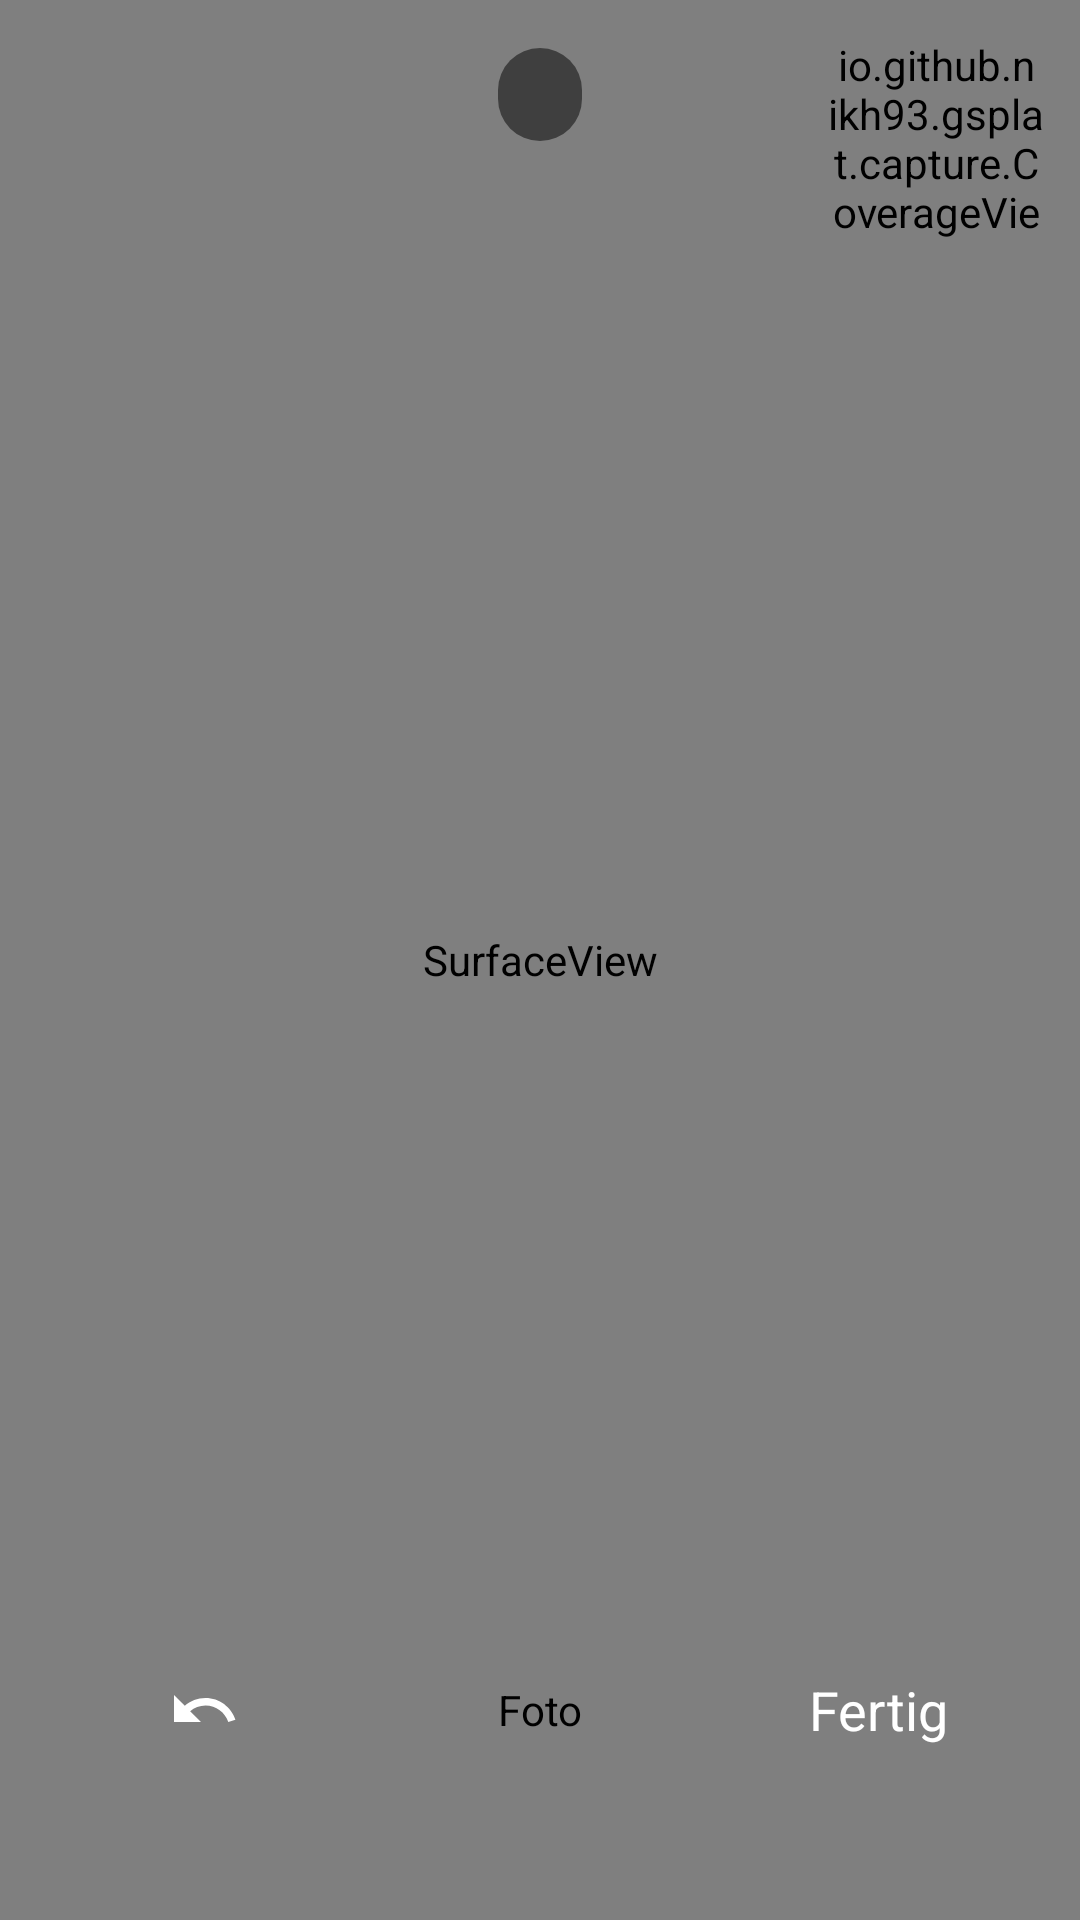

This screen was rendered from an Android layout file. Write that file and the resources it references.
<!-- AndroidManifest.xml: activity theme Theme.Gsplat.Fullscreen -->
<!-- res/layout/activity_capture.xml -->
<?xml version="1.0" encoding="utf-8"?>
<FrameLayout xmlns:android="http://schemas.android.com/apk/res/android"
    android:layout_width="match_parent"
    android:layout_height="match_parent"
    android:background="@color/black">

    <SurfaceView
        android:id="@+id/surface"
        android:layout_width="match_parent"
        android:layout_height="match_parent" />

    <View
        android:id="@+id/flash"
        android:layout_width="match_parent"
        android:layout_height="match_parent"
        android:alpha="0"
        android:background="@color/white" />

    <FrameLayout
        android:id="@+id/topPanel"
        android:layout_width="match_parent"
        android:layout_height="wrap_content"
        android:layout_gravity="top"
        android:padding="12dp">

        
        <TextView
            android:id="@+id/statusText"
            android:layout_width="wrap_content"
            android:layout_height="wrap_content"
            android:layout_gravity="top|center_horizontal"
            android:layout_marginTop="4dp"
            android:background="@drawable/bg_pill"
            android:paddingStart="14dp"
            android:paddingTop="6dp"
            android:paddingEnd="14dp"
            android:paddingBottom="6dp"
            android:textColor="@color/white"
            android:textSize="14sp" />

        <io.github.nikh93.gsplat.capture.CoverageView
            android:id="@+id/coverageView"
            android:layout_width="72dp"
            android:layout_height="72dp"
            android:layout_gravity="top|end" />
    </FrameLayout>

    <FrameLayout
        android:id="@+id/bottomPanel"
        android:layout_width="match_parent"
        android:layout_height="wrap_content"
        android:layout_gravity="bottom"
        android:paddingTop="16dp"
        android:paddingBottom="28dp">

        <ImageButton
            android:id="@+id/undoButton"
            android:layout_width="56dp"
            android:layout_height="56dp"
            android:layout_gravity="center_vertical|start"
            android:layout_marginStart="40dp"
            android:background="?attr/selectableItemBackgroundBorderless"
            android:contentDescription="@string/undo_photo"
            android:src="@drawable/ic_undo" />

        <io.github.nikh93.gsplat.capture.ShutterButton
            android:id="@+id/captureButton"
            android:layout_width="84dp"
            android:layout_height="84dp"
            android:layout_gravity="center"
            android:contentDescription="@string/capture_photo" />

        <TextView
            android:id="@+id/doneButton"
            android:layout_width="wrap_content"
            android:layout_height="56dp"
            android:layout_gravity="center_vertical|end"
            android:layout_marginEnd="32dp"
            android:background="?attr/selectableItemBackgroundBorderless"
            android:gravity="center"
            android:paddingStart="12dp"
            android:paddingEnd="12dp"
            android:text="@string/capture_done"
            android:textColor="@color/white"
            android:textSize="18sp" />
    </FrameLayout>
</FrameLayout>
<!-- resources referenced by this layout -->
<resources>
  <color name="black">#FF000000</color>
  <color name="white">#FFFFFFFF</color>
  <!-- drawable bg_pill (drawable) -->
  <shape xmlns:android="http://schemas.android.com/apk/res/android" android:shape="rectangle">
      <solid android:color="#80000000" />
      <corners android:radius="999dp" />
  </shape>
  <!-- drawable ic_undo (drawable) -->
  <vector xmlns:android="http://schemas.android.com/apk/res/android"
      android:width="24dp"
      android:height="24dp"
      android:tint="#FFFFFFFF"
      android:viewportWidth="24"
      android:viewportHeight="24">
      <path
          android:fillColor="@android:color/white"
          android:pathData="M12.5,8c-2.65,0 -5.05,0.99 -6.9,2.6L2,7v9h9l-3.62,-3.62c1.39,-1.16 3.16,-1.88 5.12,-1.88 3.54,0 6.55,2.31 7.6,5.5l2.37,-0.78C21.08,11.03 17.15,8 12.5,8z" />
  </vector>
  <string name="capture_done">Fertig</string>
  <string name="capture_photo">Foto</string>
  <string name="undo_photo">Letztes Foto verwerfen</string>
  <style name="Theme.Gsplat.Fullscreen" parent="Theme.Material3.Dark.NoActionBar">
          <item name="colorPrimary">@color/primary</item>
          <item name="colorSecondary">@color/accent</item>
          <item name="android:windowFullscreen">true</item>
          <item name="android:windowBackground">@color/black</item>
      </style>
  <color name="primary">#FF4F7DF3</color>
  <color name="accent">#FFFFB300</color>
</resources>
